The GitHub repository SUNGJIU-NIANQI/honeysuckle-image-dataset contains a labelled image folder "honeysuckle-image-dataset" with 2 categories: jinyinhua, shanyinhua. Examples follow, each with its label.

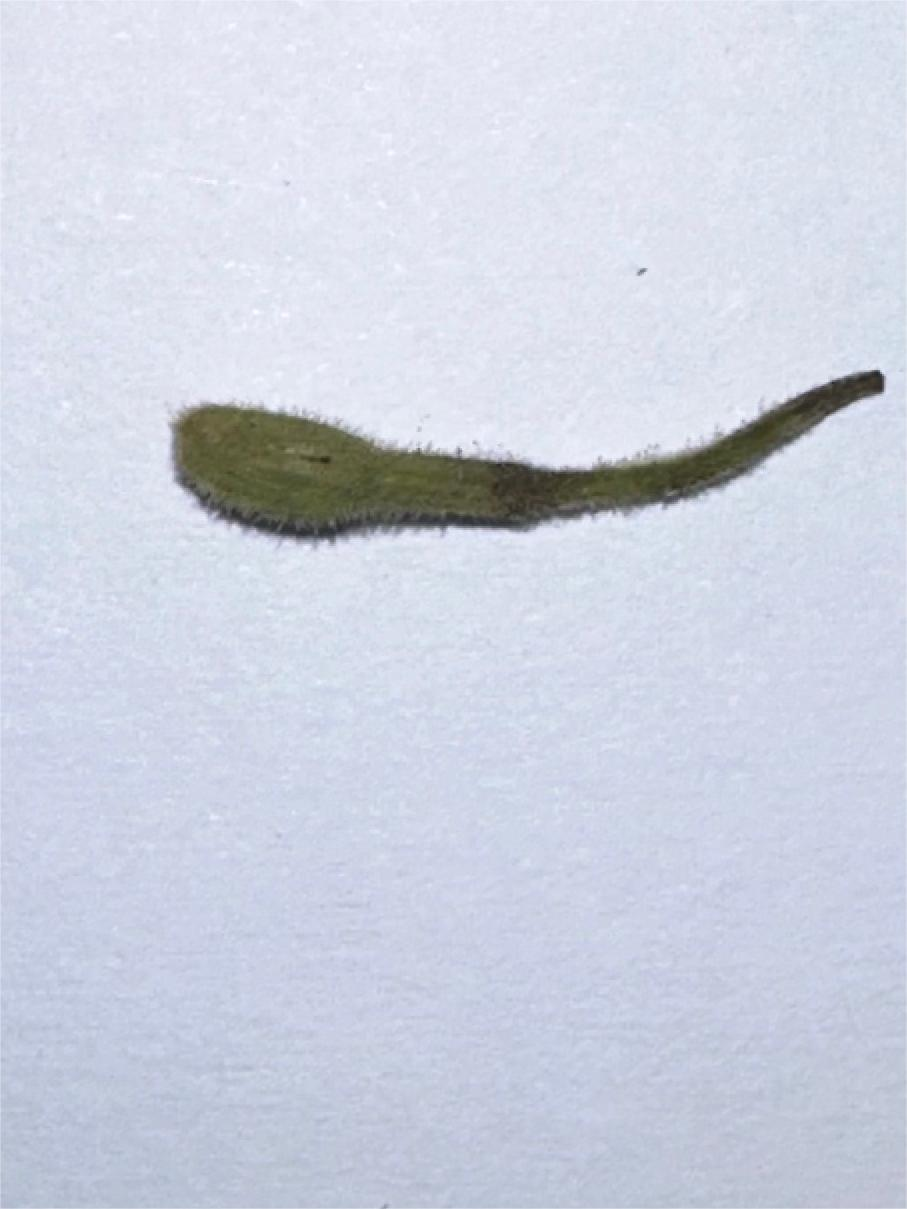
Label: jinyinhua

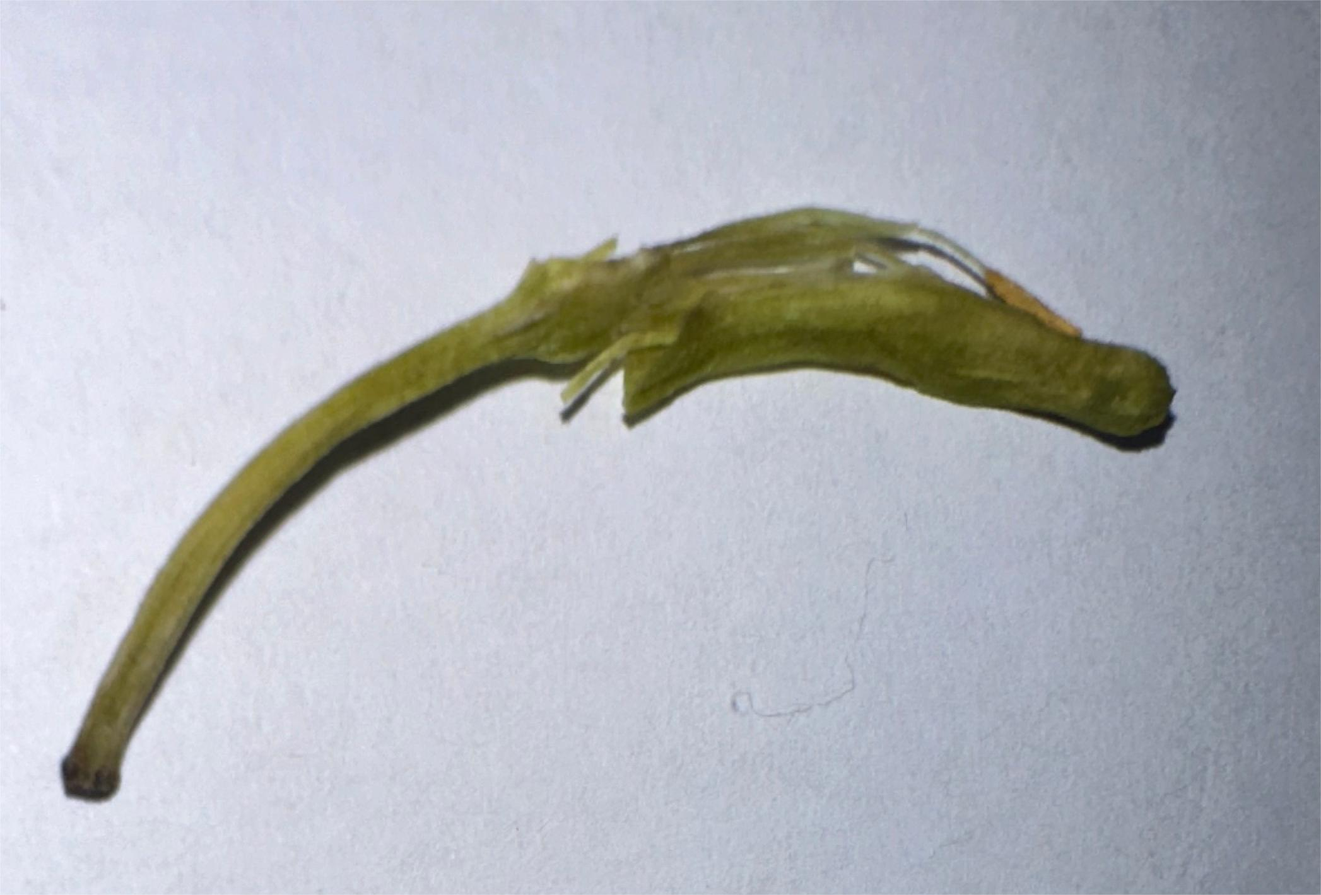
Label: shanyinhua

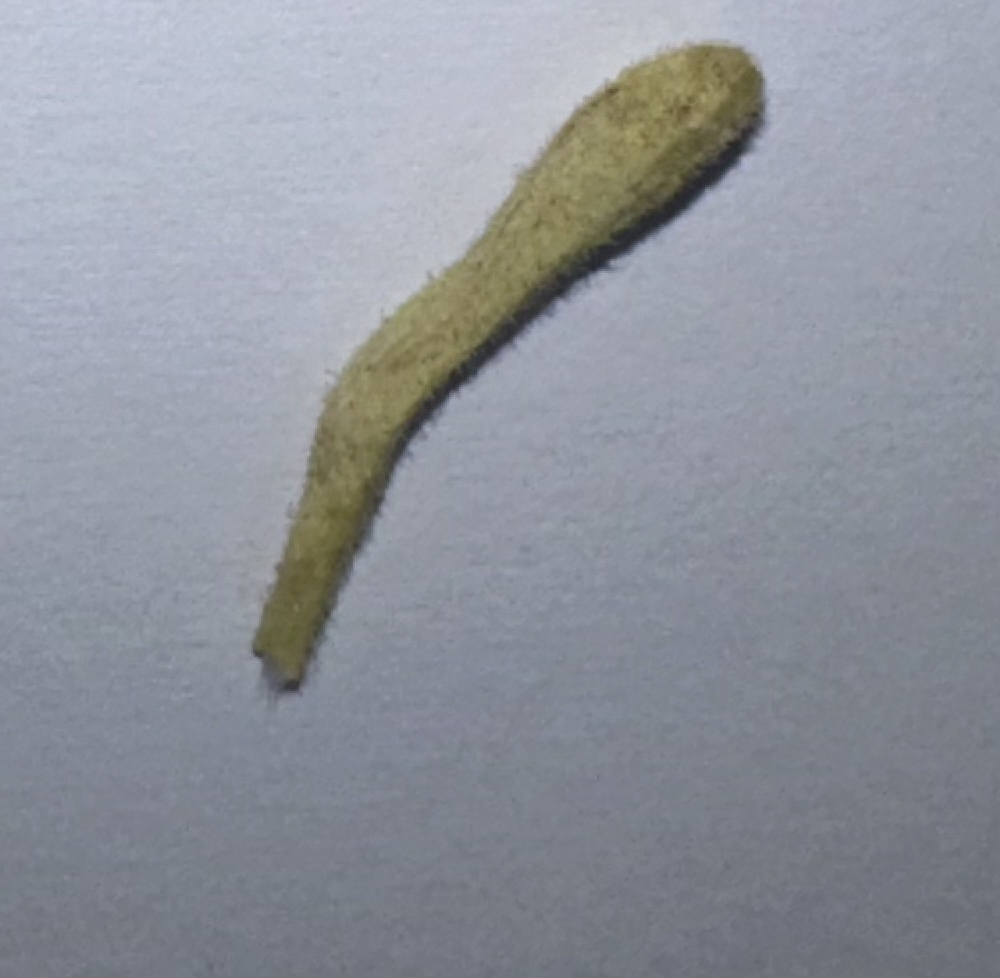
Label: jinyinhua

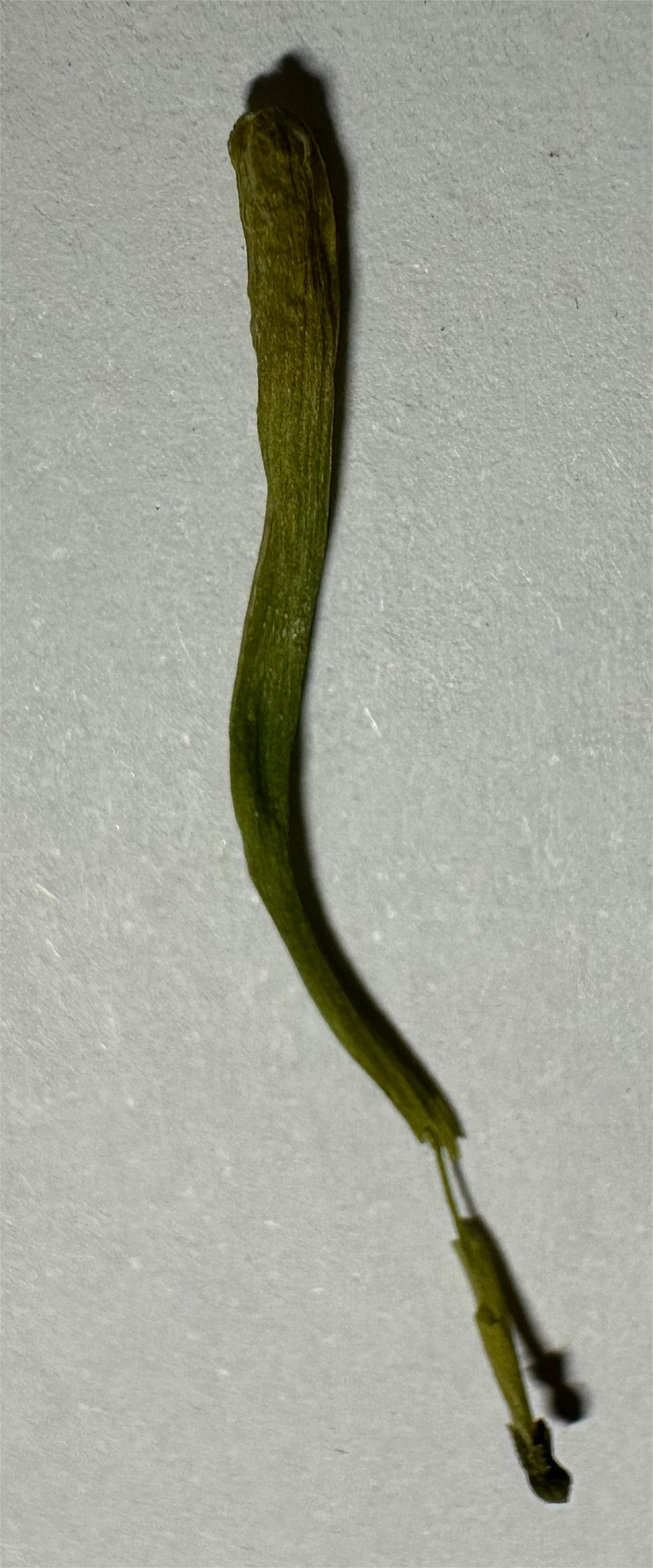
Label: shanyinhua

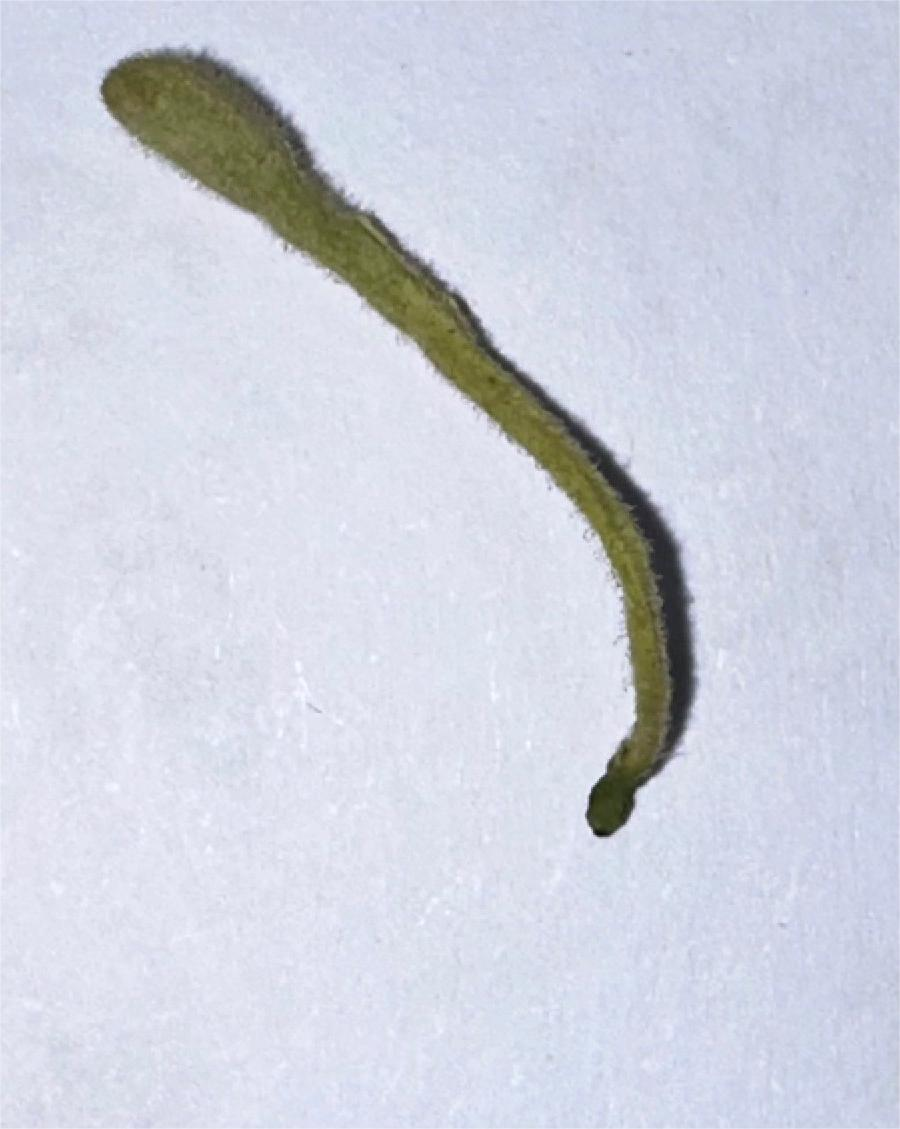
Label: jinyinhua

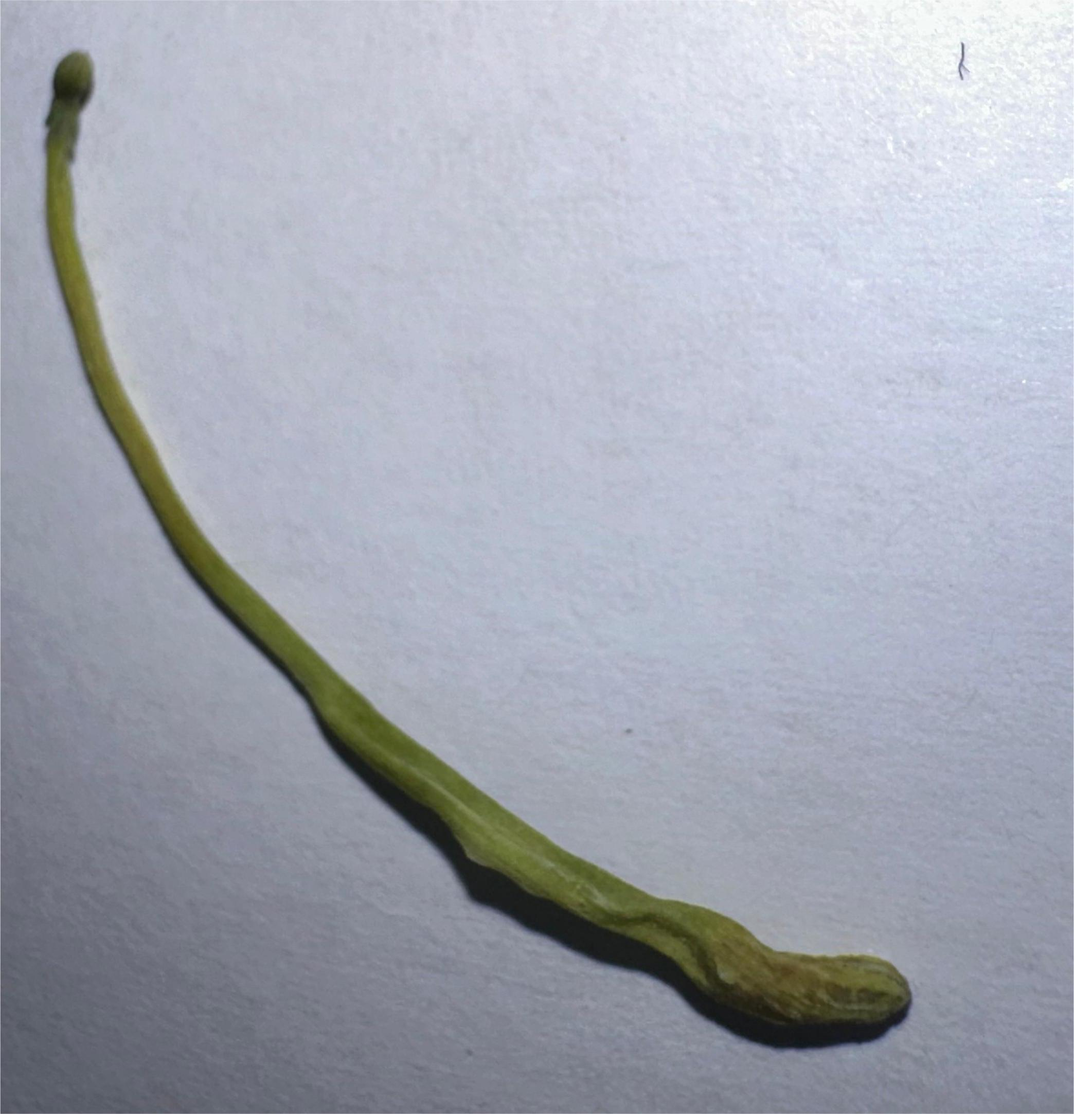
Label: shanyinhua
